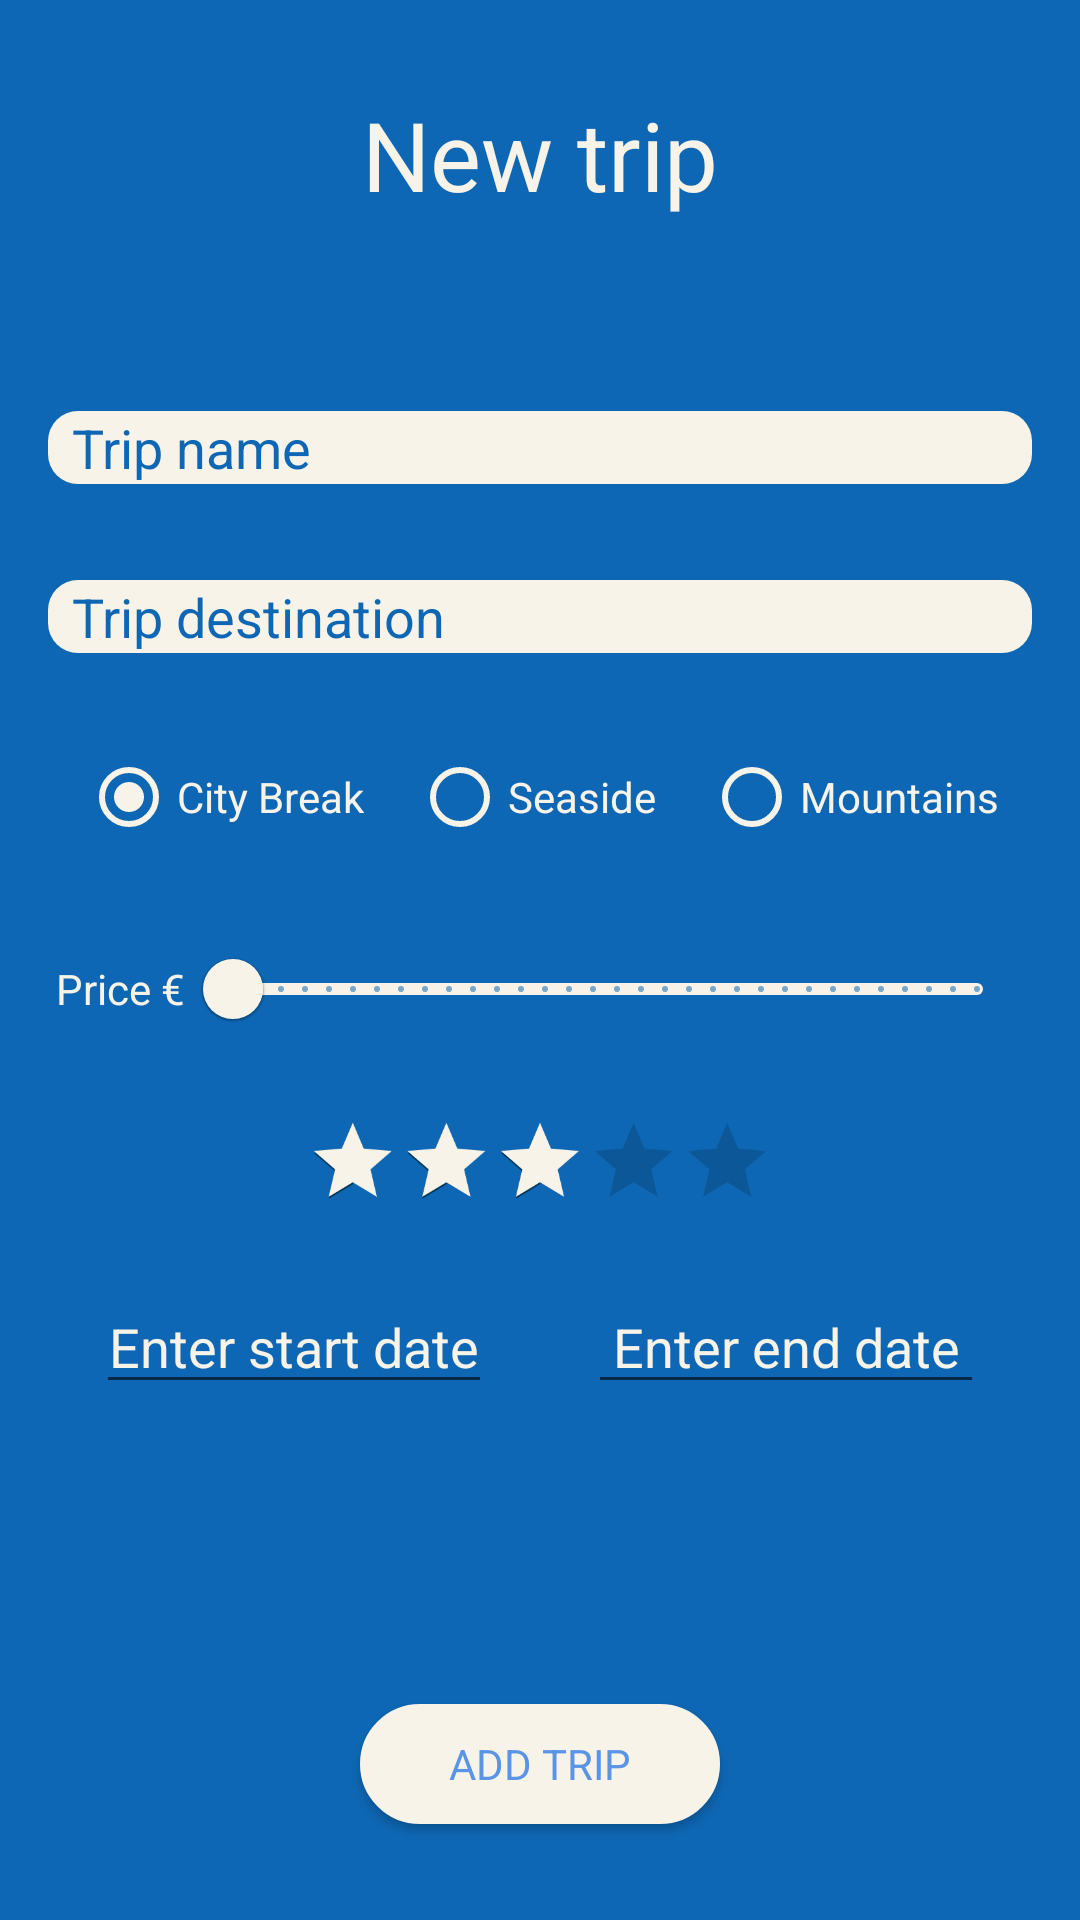

Android layout source for this screen:
<!-- AndroidManifest.xml: application theme Theme.JustTravel -->
<!-- res/layout/fragment_add_trip.xml -->
<?xml version="1.0" encoding="utf-8"?>
<FrameLayout xmlns:android="http://schemas.android.com/apk/res/android"
    xmlns:app="http://schemas.android.com/apk/res-auto"
    xmlns:tools="http://schemas.android.com/tools"
    android:id="@+id/fragment_add_trip"
    android:layout_width="match_parent"
    android:layout_height="match_parent"
    android:background="@color/blue_logo"
    android:paddingHorizontal="@dimen/medium_margin"
    tools:context=".fragments.AddTripFragment">

    <androidx.constraintlayout.widget.ConstraintLayout
        android:layout_width="match_parent"
        android:layout_height="match_parent">

        <TextView
            android:id="@+id/newTripTextView"
            style="@style/title_textView"
            android:layout_width="wrap_content"
            android:layout_height="wrap_content"
            android:text="@string/new_trip"
            app:layout_constraintBottom_toBottomOf="parent"
            app:layout_constraintEnd_toEndOf="parent"
            app:layout_constraintHorizontal_bias="0.5"
            app:layout_constraintStart_toStartOf="parent"
            app:layout_constraintTop_toTopOf="parent"
            app:layout_constraintVertical_bias="0.05" />

        <EditText
            android:id="@+id/editTextTripName"
            android:layout_width="0dp"
            android:layout_height="wrap_content"
            android:layout_marginTop="@dimen/xx_large_margin"
            android:background="@drawable/rounded_edittext"
            android:hint="@string/name"
            android:inputType="textPersonName"
            android:paddingStart="@dimen/small_padding"
            android:textColor="@color/blue_logo"
            android:textColorHint="@color/blue_logo"
            app:layout_constraintEnd_toEndOf="parent"
            app:layout_constraintStart_toStartOf="parent"
            app:layout_constraintTop_toBottomOf="@+id/newTripTextView" />

        <EditText
            android:id="@+id/editTextTripDestination"
            android:layout_width="0dp"
            android:layout_height="wrap_content"
            android:layout_marginTop="@dimen/large_margin"
            android:background="@drawable/rounded_edittext"
            android:hint="@string/trip_destination"
            android:inputType="textPersonName"
            android:paddingStart="@dimen/small_padding"
            android:textColor="@color/blue_logo"
            android:textColorHint="@color/blue_logo"
            app:layout_constraintEnd_toEndOf="parent"
            app:layout_constraintStart_toStartOf="parent"
            app:layout_constraintTop_toBottomOf="@+id/editTextTripName" />

        <RadioGroup
            android:id="@+id/radioGroup"
            android:layout_width="wrap_content"
            android:layout_height="wrap_content"
            android:layout_marginTop="@dimen/margin_between_elements"
            android:orientation="horizontal"
            app:layout_constraintEnd_toEndOf="parent"
            app:layout_constraintStart_toStartOf="parent"
            app:layout_constraintTop_toBottomOf="@+id/editTextTripDestination">

            <RadioButton
                android:id="@+id/cityBreakRadioButton"
                android:layout_width="match_parent"
                android:layout_height="wrap_content"
                android:layout_marginHorizontal="@dimen/small_margin"
                android:buttonTint="@color/white_logo"
                android:checked="true"
                android:text="@string/city_break"
                android:textColor="@color/white_logo" />


            <RadioButton
                android:id="@+id/seaSideRadioButton"
                android:layout_width="match_parent"
                android:layout_height="wrap_content"
                android:layout_marginHorizontal="@dimen/small_margin"
                android:buttonTint="@color/white_logo"
                android:text="@string/seaside"
                android:textColor="@color/white_logo" />

            <RadioButton
                android:id="@+id/mountainsRadioButton"
                android:layout_width="match_parent"
                android:layout_height="wrap_content"
                android:layout_marginHorizontal="@dimen/small_margin"
                android:buttonTint="@color/white_logo"
                android:text="@string/mountains"
                android:textColor="@color/white_logo" />
        </RadioGroup>

        
        
        
        
        
        
        
        
        

        
        
        
        
        
        
        
        
        

        
        
        
        
        
        
        
        
        
        
        
        
        
        
        

        <LinearLayout
            android:id="@+id/linearLayout"
            android:layout_width="wrap_content"
            android:layout_height="wrap_content"
            android:layout_marginTop="@dimen/medium_margin"
            app:layout_constraintEnd_toEndOf="parent"
            app:layout_constraintStart_toStartOf="parent"
            app:layout_constraintTop_toBottomOf="@+id/radioGroup">

            <TextView
                android:id="@+id/priceTextView"
                android:layout_width="wrap_content"
                android:layout_height="wrap_content"
                android:layout_gravity="center_vertical"
                android:text="@string/price"
                android:textColor="@color/white_logo"
                app:layout_constraintStart_toStartOf="parent"
                app:layout_constraintTop_toBottomOf="@+id/priceSlider" />


            <com.google.android.material.slider.Slider
                android:id="@+id/priceSlider"
                android:layout_width="@dimen/slider_width"
                android:layout_height="wrap_content"
                android:stepSize="50.0"
                android:valueFrom="200.0"
                android:valueTo="5000.0"
                app:layout_constraintBottom_toBottomOf="parent"
                app:layout_constraintStart_toEndOf="@+id/priceTextView"
                app:layout_constraintTop_toTopOf="parent"
                app:thumbColor="@color/white_logo"
                app:trackColor="@color/white_logo" />
        </LinearLayout>

        <LinearLayout
            android:id="@+id/linearLayout3"
            android:layout_width="match_parent"
            android:layout_height="wrap_content"
            android:layout_marginTop="@dimen/small_margin"
            app:layout_constraintEnd_toEndOf="parent"
            app:layout_constraintStart_toStartOf="parent"
            app:layout_constraintTop_toBottomOf="@+id/ratingBar">

            <EditText
                android:id="@+id/startDatePickerEditText"
                android:layout_width="0dp"
                android:layout_height="wrap_content"
                android:layout_marginHorizontal="@dimen/medium_margin"
                android:layout_weight="1"
                android:focusable="false"
                android:gravity="center"
                android:hint="@string/enter_start_date"
                android:textColorHint="@color/white_logo"
                android:textIsSelectable="true"
                android:windowSoftInputMode="stateAlwaysHidden" />

            <EditText
                android:id="@+id/endDatePickerEditText"
                android:layout_width="0dp"
                android:layout_height="wrap_content"
                android:layout_marginHorizontal="@dimen/medium_margin"
                android:layout_weight="1"
                android:focusable="false"
                android:gravity="center"
                android:hint="@string/enter_end_date"
                android:textColorHint="@color/white_logo"
                android:textIsSelectable="true" />
        </LinearLayout>

        <RatingBar
            android:id="@+id/ratingBar"
            android:layout_width="wrap_content"
            android:layout_height="wrap_content"
            android:layout_gravity="center"
            android:layout_marginTop="@dimen/small_margin"
            android:progressTint="@color/white_logo"
            android:rating="3.0"
            android:scaleX="0.65"
            android:scaleY="0.65"
            app:layout_constraintEnd_toEndOf="parent"
            app:layout_constraintHorizontal_bias="0.5"
            app:layout_constraintStart_toStartOf="parent"
            app:layout_constraintTop_toBottomOf="@+id/linearLayout" />

        <Button
            android:id="@+id/addTripButton"
            style="@style/button_primary"
            android:layout_width="wrap_content"
            android:layout_marginBottom="@dimen/large_margin"
            android:background="@drawable/button_primary"
            android:text="@string/add_trip"
            app:layout_constraintBottom_toBottomOf="parent"
            app:layout_constraintEnd_toEndOf="parent"
            app:layout_constraintHorizontal_bias="0.50"
            app:layout_constraintStart_toStartOf="parent" />

    </androidx.constraintlayout.widget.ConstraintLayout>
</FrameLayout>
<!-- resources referenced by this layout -->
<resources>
  <color name="blue_logo">#0E67B4</color>
  <color name="white_logo">#F7F3E8</color>
  <dimen name="large_margin">32dp</dimen>
  <dimen name="margin_between_elements">24dp</dimen>
  <dimen name="medium_margin">16dp</dimen>
  <dimen name="slider_width">280dp</dimen>
  <dimen name="small_margin">8dp</dimen>
  <dimen name="small_padding">8dp</dimen>
  <dimen name="xx_large_margin">64dp</dimen>
  <!-- drawable button_primary (drawable) -->
  <?xml version="1.0" encoding="utf-8"?>
  <shape xmlns:android="http://schemas.android.com/apk/res/android"
      android:padding="10dp"
      android:shape="rectangle">
      
      <solid android:color="@color/white_logo" />
      <stroke android:width="10dp"/>
      <corners android:radius="40dp" />
  </shape>
  <!-- drawable rounded_edittext (drawable-xxhdpi) -->
  <?xml version="1.0" encoding="utf-8"?>
  <shape xmlns:android="http://schemas.android.com/apk/res/android"
      android:layout_width="wrap_content"
      android:layout_height="wrap_content"
      android:padding="10dp"
      android:shape="rectangle">
      <solid android:color="@color/white_logo" />
      <corners android:radius="10dp" />
  </shape>
  <string name="add_trip">add trip</string>
  <string name="city_break">City Break</string>
  <string name="enter_end_date">Enter end date</string>
  <string name="enter_start_date">Enter start date</string>
  <string name="mountains">Mountains</string>
  <string name="name">Trip name</string>
  <string name="new_trip">New trip</string>
  <string name="price">Price €</string>
  <string name="seaside">Seaside</string>
  <string name="trip_destination">Trip destination</string>
  <style name="button_primary">
          <item name="android:width">120dp</item>
          <item name="android:layout_height">40dp</item>
          <item name="android:textColor">@color/light_blue</item>
          <item name="backgroundTint">@color/white_logo</item>
          <item name="android:gravity">center</item>
      </style>
  <style name="title_textView">
          <item name="android:textSize">32sp</item>
          <item name="android:textColor">@color/white_logo</item>
      </style>
  <style name="Theme.JustTravel" parent="Theme.MaterialComponents.Light.DarkActionBar">
          
          <item name="colorPrimary">@color/blue_logo</item>
          <item name="colorPrimaryVariant">#003d84</item>
          <item name="colorOnPrimary">#5994e7</item>
          
          <item name="colorSecondary">#003554</item>
          <item name="colorSecondaryVariant">#395e81</item>
          <item name="colorOnSecondary">#000e2b</item>
          
          <item name="android:statusBarColor" tools:targetApi="l">?attr/colorPrimaryVariant</item>
          
          <item name="fontFamily">@font/montserrat</item>
          <item name="android:windowBackground">#003d84</item>
      </style>
  <color name="light_blue">#5994e7</color>
</resources>
